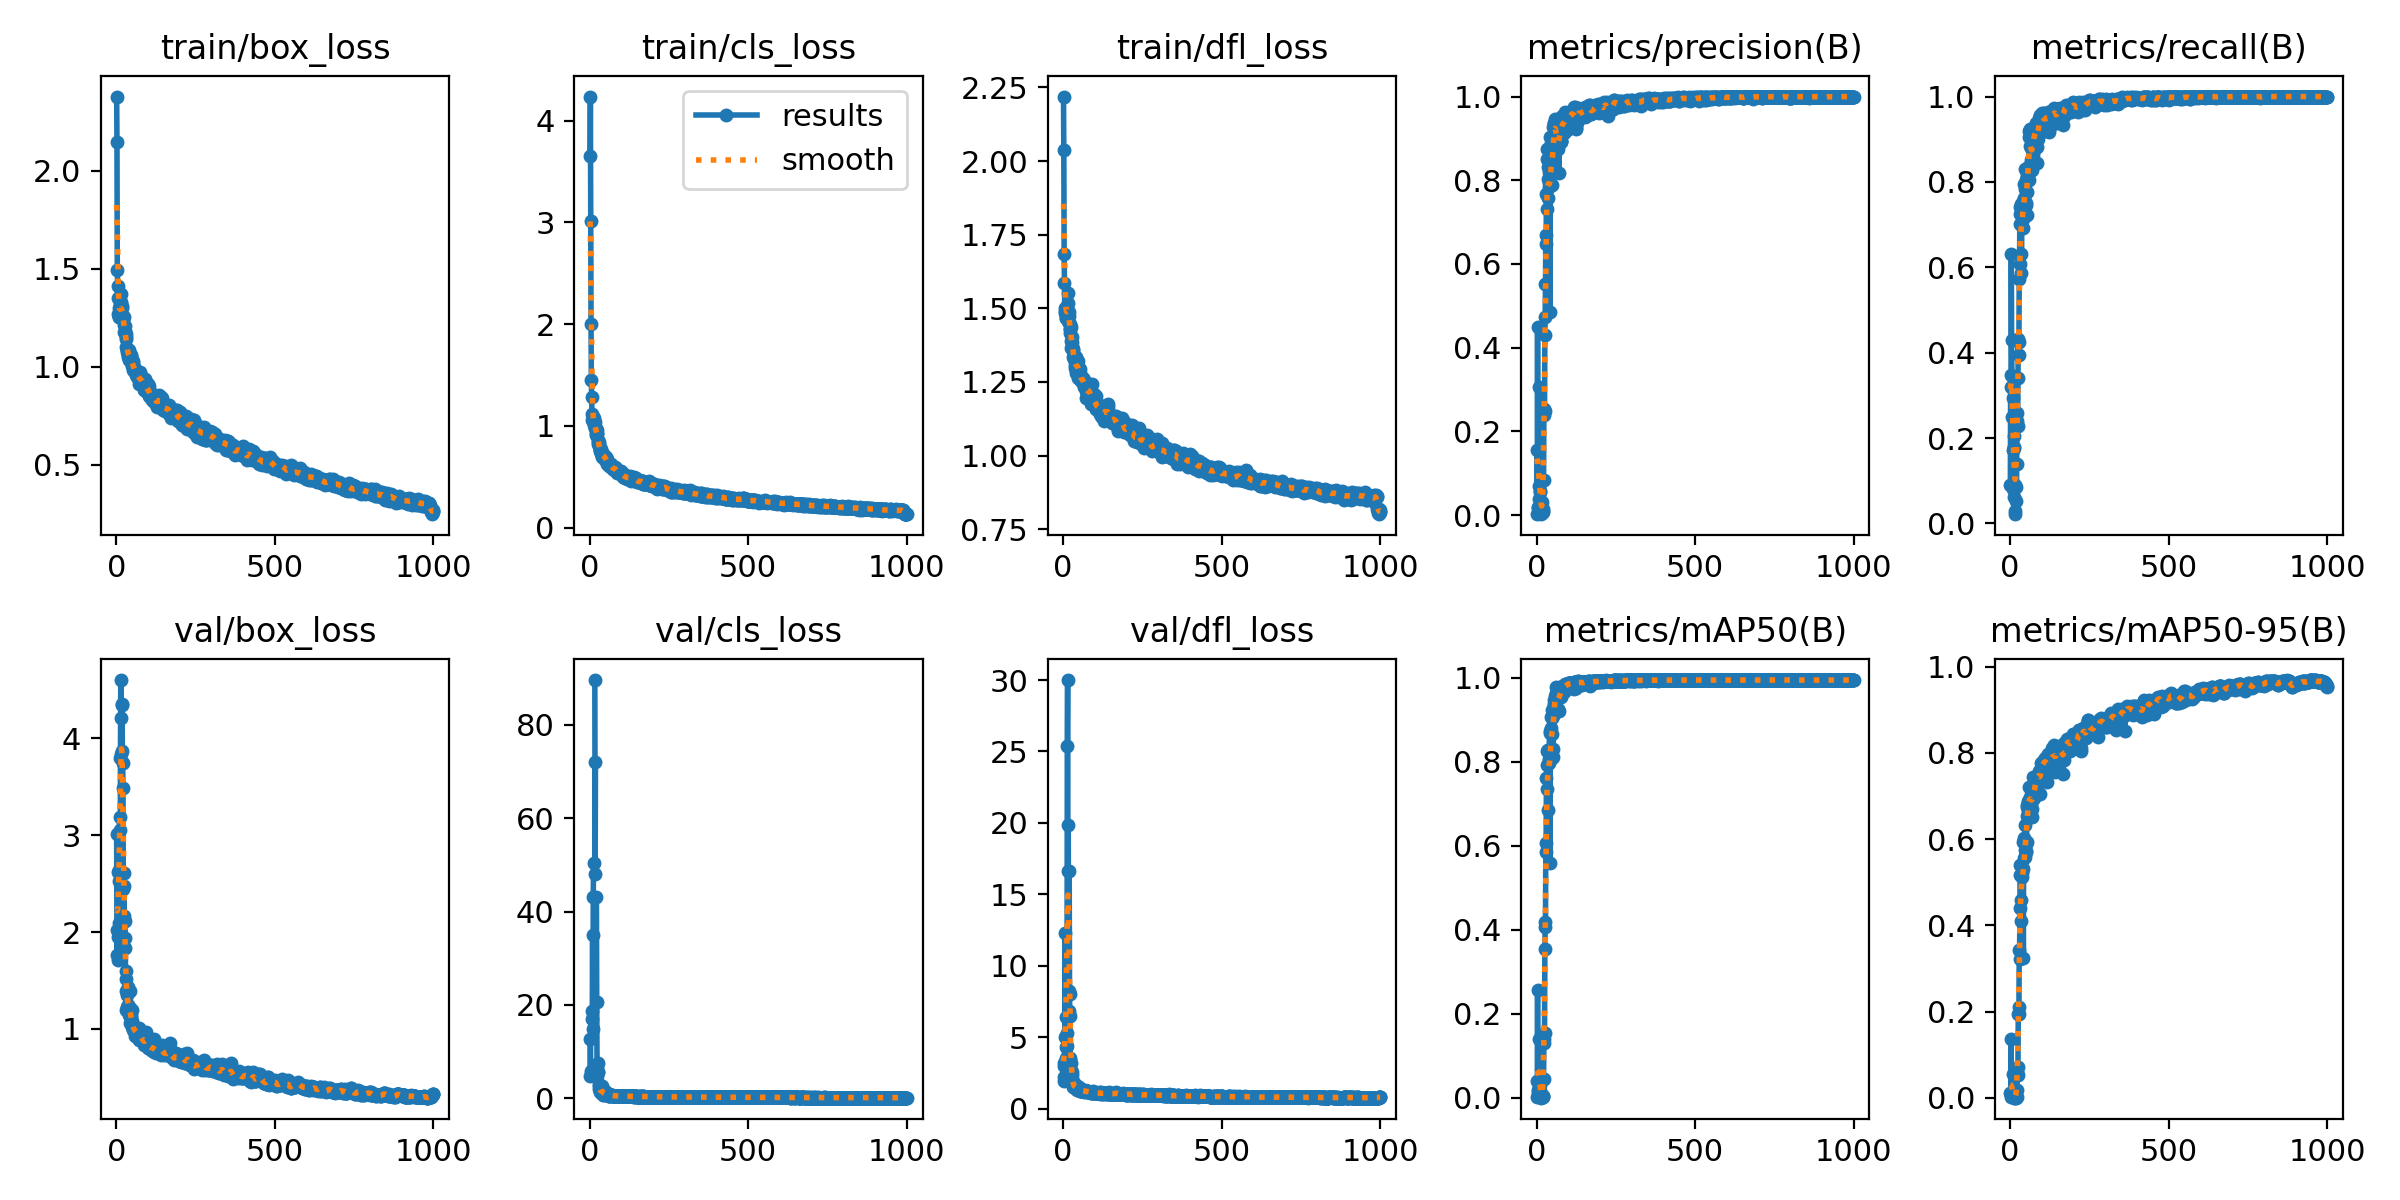

The data file committed next to this chart (first rows):
epoch, time, train/box_loss, train/cls_loss, train/dfl_loss, metrics/precision(B), metrics/recall(B), metrics/mAP50(B), metrics/mAP50-95(B), val/box_loss, val/cls_loss, val/dfl_loss, lr/pg0, lr/pg1, lr/pg2
1, 38.66, 2.38, 3.652, 2.219, 0.1555, 0.08908, 0.04139, 0.01005, 3.016, 4.727, 2.994, 0.0001, 0.0001, 0.0001
2, 46.73, 2.15, 4.236, 2.036, 0.00214, 0.3467, 0.00161, 0.0006, 1.768, 12.8, 1.932, 0.0002198, 0.0002198, 0.0002198
3, 53.72, 1.492, 3.017, 1.683, 0.4494, 0.3196, 0.2564, 0.136, 2.022, 5.833, 2.238, 0.0003393, 0.0003393, 0.0003393
4, 60.96, 1.412, 2.003, 1.586, 0.01867, 0.6314, 0.01878, 0.00868, 1.712, inf, 3.159, 0.0004586, 0.0004586, 0.0004586
5, 67.65, 1.27, 1.448, 1.501, 0.01681, 0.4306, 0.0135, 0.00688, 1.949, inf, 4.998, 0.0005777, 0.0005777, 0.0005777
6, 74.27, 1.351, 1.288, 1.491, 0.01665, 0.3458, 0.00984, 0.00356, 2.618, inf, 12.26, 0.0006965, 0.0006965, 0.0006965
7, 81.67, 1.256, 1.121, 1.483, 0.03809, 0.2489, 0.02503, 0.00791, 2.525, 16.91, 3.025, 0.0008151, 0.0008151, 0.0008151
8, 87.99, 1.255, 1.06, 1.468, 0.3056, 0.1729, 0.1398, 0.05579, 2.092, 18.81, 3.563, 0.0009335, 0.0009335, 0.0009335
9, 94.51, 1.3, 1.093, 1.484, 0.07036, 0.2934, 0.0403, 0.01088, 2.641, 35.07, 6.436, 0.001052, 0.001052, 0.001052
10, 100.9, 1.281, 1.046, 1.467, 0.05616, 0.08035, 0.01551, 0.00404, 3.185, 14.76, 4.307, 0.001169, 0.001169, 0.001169
11, 107.4, 1.322, 1.086, 1.505, 0.02736, 0.2044, 0.01679, 0.00375, 3.054, 43.1, 4.368, 0.001287, 0.001287, 0.001287
12, 113.7, 1.255, 1.011, 1.471, 0.05788, 0.1773, 0.03023, 0.01065, 2.511, 50.39, 5.324, 0.001405, 0.001405, 0.001405
13, 120, 1.284, 1.031, 1.485, 0.01673, 0.179, 0.00555, 0.00124, 3.8, inf, 25.41, 0.001522, 0.001522, 0.001522
14, 126.2, 1.331, 1.076, 1.519, 0.0026, 0.06114, 0.00066, 0.00017, 4.6, inf, 30, 0.001639, 0.001639, 0.001639
15, 133.7, 1.26, 0.9834, 1.457, 0.00667, 0.09083, 0.00152, 0.00033, 4.209, inf, 16.63, 0.001755, 0.001755, 0.001755
16, 139.7, 1.372, 1.034, 1.553, 0.00864, 0.02882, 0.00262, 0.0006, 3.835, 89.61, 19.88, 0.001872, 0.001872, 0.001872
17, 145.6, 1.299, 1.003, 1.487, 0.03067, 0.02183, 0.00234, 0.00071, 4.349, 48.16, 8.219, 0.001968, 0.001968, 0.001968
18, 151.6, 1.311, 0.9828, 1.475, 0.00425, 0.05153, 0.00133, 0.00038, 4.342, 71.99, 6.857, 0.001966, 0.001966, 0.001966
19, 157.7, 1.254, 0.9697, 1.45, 0.00838, 0.2402, 0.0034, 0.00108, 3.87, inf, 16.62, 0.001964, 0.001964, 0.001964
20, 163.9, 1.246, 0.9091, 1.43, 0.00888, 0.08472, 0.00349, 0.00101, 3.741, inf, 8, 0.001962, 0.001962, 0.001962
21, 170, 1.243, 0.9347, 1.429, 0.01339, 0.1389, 0.005, 0.00133, 3.485, 43.08, 6.508, 0.00196, 0.00196, 0.00196
22, 176, 1.259, 0.9572, 1.447, 0.08457, 0.2594, 0.04602, 0.01801, 2.448, 20.65, 3.387, 0.001958, 0.001958, 0.001958
23, 182, 1.215, 0.9327, 1.417, 0.2534, 0.241, 0.1397, 0.06002, 2.477, 6.765, 3.548, 0.001956, 0.001956, 0.001956
24, 188, 1.253, 0.9248, 1.436, 0.2397, 0.2288, 0.1314, 0.05308, 2.613, 4.741, 3.171, 0.001954, 0.001954, 0.001954
25, 194, 1.178, 0.8455, 1.366, 0.2496, 0.3415, 0.1545, 0.07078, 2.166, 7.587, 2.726, 0.001952, 0.001952, 0.001952
26, 200, 1.174, 0.8627, 1.389, 0.4305, 0.4325, 0.3548, 0.1937, 1.834, 5.588, 2.356, 0.00195, 0.00195, 0.00195
27, 206.2, 1.184, 0.819, 1.386, 0.4723, 0.3948, 0.4075, 0.2098, 1.939, 5.663, 2.348, 0.001949, 0.001949, 0.001949
28, 212.4, 1.206, 0.8422, 1.401, 0.5511, 0.4247, 0.4187, 0.1945, 2.111, 3.03, 2.538, 0.001947, 0.001947, 0.001947
29, 218.4, 1.168, 0.8069, 1.372, 0.67, 0.572, 0.5859, 0.3437, 1.518, 2.097, 1.793, 0.001945, 0.001945, 0.001945
30, 224.6, 1.149, 0.8232, 1.361, 0.647, 0.6081, 0.6067, 0.3215, 1.595, 2.666, 1.938, 0.001943, 0.001943, 0.001943
31, 230.5, 1.103, 0.7651, 1.335, 0.7677, 0.7258, 0.7629, 0.4393, 1.395, 1.789, 1.671, 0.001941, 0.001941, 0.001941
32, 236.6, 1.141, 0.7766, 1.359, 0.8737, 0.7022, 0.7917, 0.5172, 1.196, 1.815, 1.513, 0.001939, 0.001939, 0.001939
33, 242.7, 1.086, 0.7556, 1.329, 0.8507, 0.7416, 0.8267, 0.5396, 1.209, 1.373, 1.524, 0.001937, 0.001937, 0.001937
34, 248.8, 1.076, 0.7532, 1.337, 0.7319, 0.6323, 0.7355, 0.4585, 1.351, 1.594, 1.607, 0.001935, 0.001935, 0.001935
35, 254.8, 1.091, 0.7754, 1.342, 0.831, 0.7493, 0.8283, 0.5173, 1.222, 1.188, 1.501, 0.001933, 0.001933, 0.001933
36, 260.7, 1.071, 0.738, 1.323, 0.7569, 0.5874, 0.6847, 0.4095, 1.431, 1.348, 1.677, 0.001931, 0.001931, 0.001931
37, 266.6, 1.059, 0.7386, 1.307, 0.8038, 0.738, 0.8278, 0.5358, 1.242, 1.335, 1.531, 0.001929, 0.001929, 0.001929
38, 272.6, 1.048, 0.6969, 1.299, 0.7835, 0.7258, 0.8033, 0.5213, 1.239, 1.456, 1.492, 0.001927, 0.001927, 0.001927
39, 278.6, 1.061, 0.7052, 1.29, 0.7936, 0.7252, 0.7967, 0.5129, 1.199, 2.549, 1.495, 0.001925, 0.001925, 0.001925
40, 284.6, 1.086, 0.7253, 1.334, 0.8206, 0.7135, 0.8082, 0.5313, 1.23, 1.539, 1.48, 0.001923, 0.001923, 0.001923
41, 290.5, 1.033, 0.7086, 1.282, 0.9023, 0.7563, 0.8693, 0.5935, 1.143, 0.9699, 1.399, 0.001921, 0.001921, 0.001921
42, 296.6, 1.064, 0.719, 1.315, 0.4864, 0.6926, 0.5598, 0.3234, 1.387, 1.921, 1.628, 0.001919, 0.001919, 0.001919
43, 302.6, 1.061, 0.7283, 1.312, 0.8802, 0.7633, 0.8728, 0.6018, 1.057, 0.8105, 1.309, 0.001917, 0.001917, 0.001917
44, 308.9, 1.037, 0.7065, 1.288, 0.8626, 0.7563, 0.8684, 0.5555, 1.214, 0.9133, 1.504, 0.001915, 0.001915, 0.001915
45, 314.9, 1.054, 0.7109, 1.323, 0.8878, 0.795, 0.9078, 0.5982, 1.123, 0.8054, 1.386, 0.001913, 0.001913, 0.001913
46, 321, 1.061, 0.695, 1.32, 0.8274, 0.783, 0.8804, 0.5741, 1.146, 0.9536, 1.402, 0.001911, 0.001911, 0.001911
47, 326.9, 1.022, 0.6908, 1.305, 0.7897, 0.7258, 0.8083, 0.5583, 1.08, 1.237, 1.343, 0.001909, 0.001909, 0.001909
48, 332.8, 1.004, 0.6651, 1.262, 0.8645, 0.8302, 0.9237, 0.6331, 1.058, 1.027, 1.355, 0.001907, 0.001907, 0.001907
49, 338.9, 1.018, 0.6943, 1.285, 0.8655, 0.8038, 0.9042, 0.5719, 1.194, 1.169, 1.522, 0.001905, 0.001905, 0.001905
50, 344.9, 1.012, 0.6802, 1.291, 0.8344, 0.745, 0.866, 0.5892, 1.086, 1.115, 1.351, 0.001903, 0.001903, 0.001903
51, 350.8, 1.027, 0.6717, 1.284, 0.8228, 0.7503, 0.8116, 0.5707, 1.018, 1.385, 1.271, 0.001901, 0.001901, 0.001901
52, 356.6, 1.027, 0.6909, 1.293, 0.8168, 0.7223, 0.8316, 0.5926, 1.027, 1.412, 1.276, 0.001899, 0.001899, 0.001899
53, 362.5, 1.021, 0.6786, 1.28, 0.9269, 0.7773, 0.9101, 0.654, 1.009, 0.8561, 1.249, 0.001897, 0.001897, 0.001897
54, 368.9, 0.9819, 0.6457, 1.258, 0.9377, 0.8154, 0.9355, 0.6737, 0.9907, 0.73, 1.255, 0.001895, 0.001895, 0.001895
55, 375, 0.996, 0.6312, 1.266, 0.9357, 0.8122, 0.9479, 0.6802, 1.004, 0.6526, 1.258, 0.001893, 0.001893, 0.001893
56, 381.2, 0.9762, 0.6224, 1.255, 0.9134, 0.8157, 0.9383, 0.6726, 0.9901, 0.8512, 1.263, 0.001891, 0.001891, 0.001891
57, 387.1, 0.9968, 0.6335, 1.265, 0.9403, 0.8175, 0.9368, 0.6625, 0.9929, 0.8158, 1.282, 0.001889, 0.001889, 0.001889
58, 393, 0.9762, 0.6276, 1.259, 0.9467, 0.8358, 0.956, 0.6885, 1.005, 0.6374, 1.274, 0.001887, 0.001887, 0.001887
59, 399.3, 0.9882, 0.64, 1.257, 0.9338, 0.8035, 0.9387, 0.6818, 0.9773, 0.6419, 1.232, 0.001885, 0.001885, 0.001885
60, 405.3, 0.9777, 0.6067, 1.261, 0.9384, 0.9196, 0.9782, 0.7215, 0.9306, 0.5222, 1.199, 0.001883, 0.001883, 0.001883
... 940 more rows
